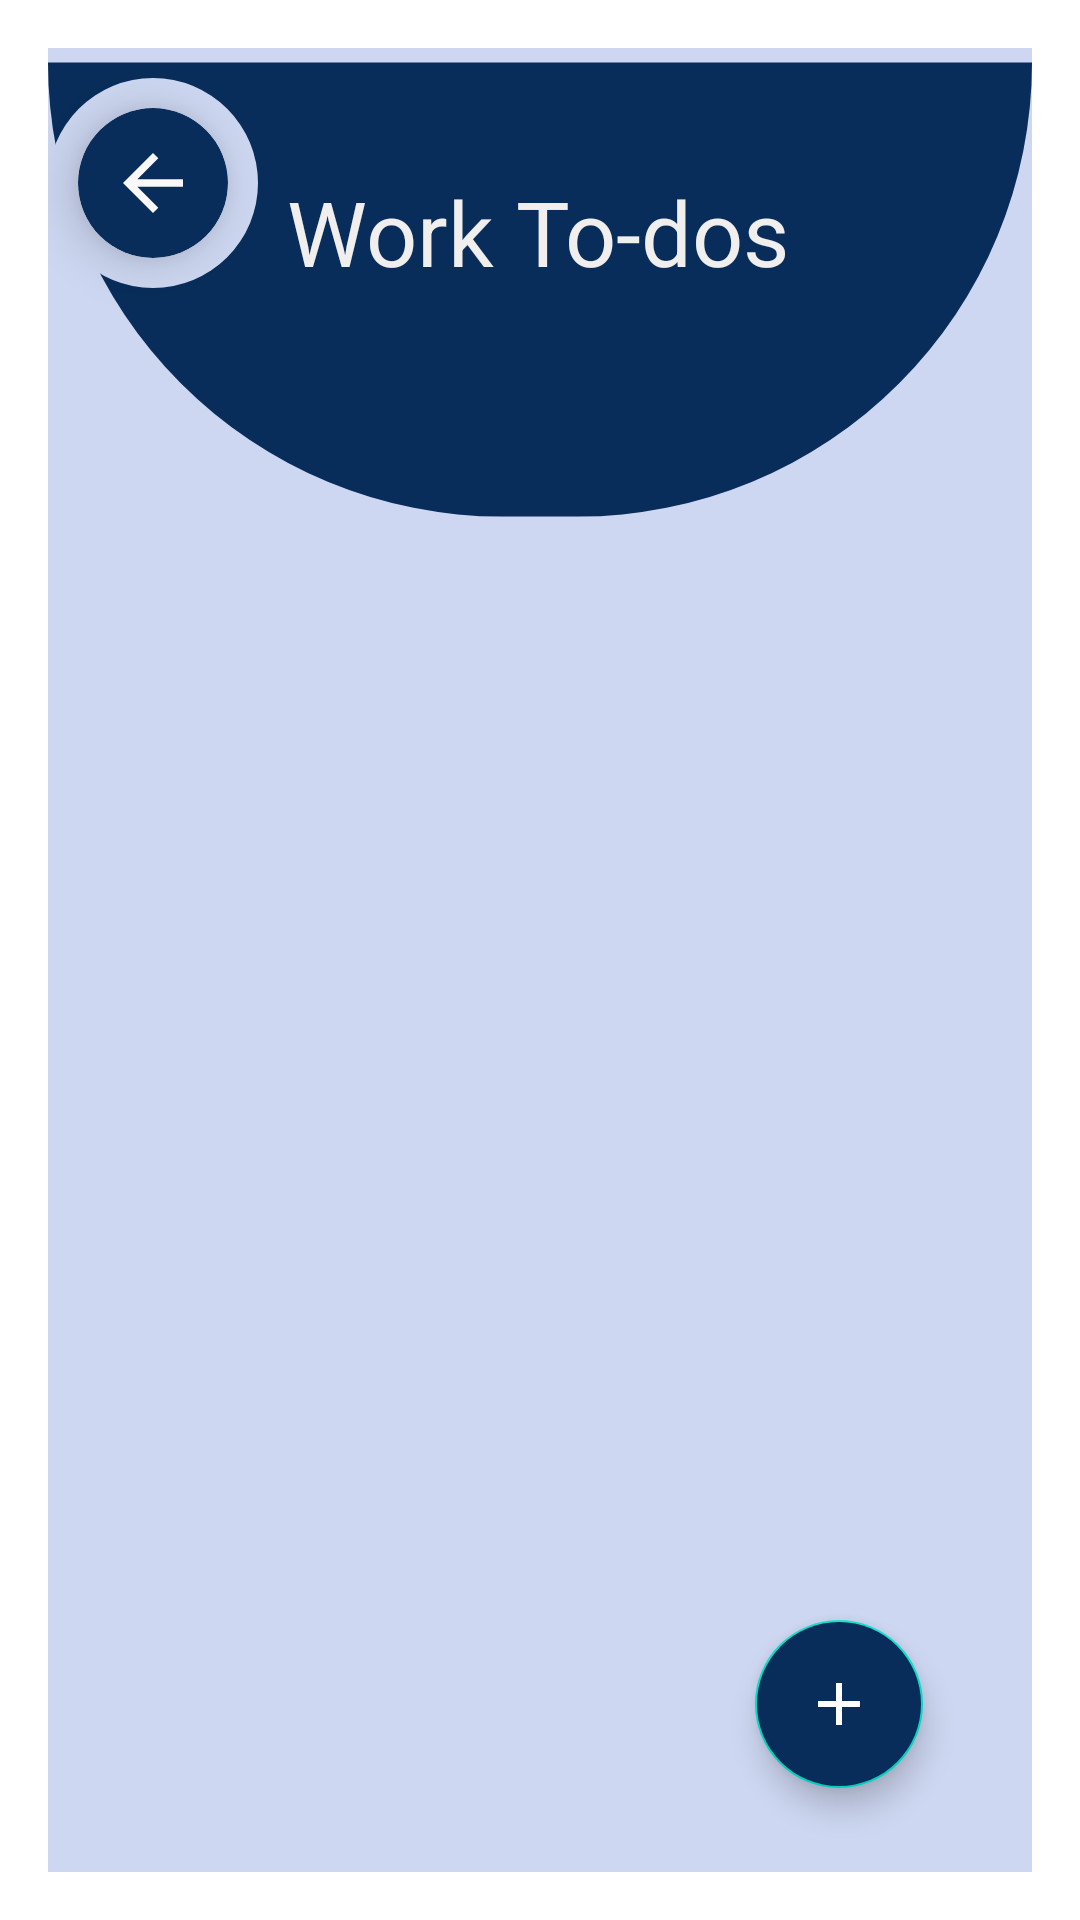

Reconstruct the res/layout file that produces this screen, plus the resources it refers to.
<!-- AndroidManifest.xml: activity theme Theme.work -->
<!-- res/layout/activity_work_todo.xml -->
<?xml version="1.0" encoding="utf-8"?>
<androidx.constraintlayout.widget.ConstraintLayout xmlns:android="http://schemas.android.com/apk/res/android"
    xmlns:app="http://schemas.android.com/apk/res-auto"
    xmlns:tools="http://schemas.android.com/tools"
    android:layout_width="match_parent"
    android:layout_height="match_parent"
    tools:context=".TodoUIs.WorkToDoActivity"
    android:background="#CDD7F1">

    <ImageView
        android:id="@+id/imageView3"
        android:layout_width="wrap_content"
        android:layout_height="wrap_content"
        android:layout_marginTop="-70dp"
        app:layout_constraintBottom_toBottomOf="parent"
        app:layout_constraintEnd_toEndOf="parent"
        app:layout_constraintHorizontal_bias="1.0"
        app:layout_constraintStart_toStartOf="parent"
        app:layout_constraintTop_toTopOf="parent"
        app:layout_constraintVertical_bias="0.0"
        app:srcCompat="@drawable/work_shape" />

    <TextView
        android:id="@+id/textView12"
        android:layout_width="wrap_content"
        android:layout_height="wrap_content"
        android:text="Work To-dos"
        android:textColor="#F1EEEE"
        android:textSize="30sp"
        app:layout_constraintBottom_toBottomOf="parent"
        app:layout_constraintEnd_toEndOf="parent"
        app:layout_constraintHorizontal_bias="0.497"
        app:layout_constraintStart_toStartOf="parent"
        app:layout_constraintTop_toTopOf="parent"
        app:layout_constraintVertical_bias="0.072" />

    <ImageView
        android:id="@+id/imageView6"
        android:layout_width="155dp"
        android:layout_height="170dp"
        app:layout_constraintBottom_toBottomOf="parent"
        app:layout_constraintEnd_toEndOf="parent"
        app:layout_constraintHorizontal_bias="0.897"
        app:layout_constraintStart_toStartOf="parent"
        app:layout_constraintTop_toTopOf="parent"
        app:layout_constraintVertical_bias="0.088"
        app:srcCompat="@drawable/work" />

    <ImageView
        android:id="@+id/imageView9"
        android:layout_width="wrap_content"
        android:layout_height="70dp"
        android:layout_marginTop="10dp"
        android:src="@drawable/circle_cut_work"
        app:layout_constraintEnd_toEndOf="parent"
        app:layout_constraintHorizontal_bias="0.0"
        app:layout_constraintStart_toStartOf="@+id/imageView3"
        app:layout_constraintTop_toTopOf="parent" />

    <androidx.cardview.widget.CardView
        android:id="@+id/back"
        android:layout_width="50dp"
        android:layout_height="50dp"
        android:clickable="true"
        android:focusable="true"
        app:cardBackgroundColor="@color/effect_work"
        app:cardCornerRadius="25dp"
        app:cardElevation="10dp"
        app:layout_constraintBottom_toBottomOf="@+id/imageView9"
        app:layout_constraintEnd_toEndOf="@+id/imageView9"
        app:layout_constraintStart_toStartOf="@+id/imageView9"
        app:layout_constraintTop_toTopOf="@+id/imageView9">

        <ImageView
            android:layout_width="wrap_content"
            android:layout_height="wrap_content"
            android:layout_gravity="center"
            android:src="@drawable/ic_baseline_arrow_back_24" />
    </androidx.cardview.widget.CardView>


    <com.google.android.material.floatingactionbutton.FloatingActionButton
        android:id="@+id/fab"
        android:layout_width="wrap_content"
        android:layout_height="wrap_content"
        android:layout_marginBottom="28dp"
        android:backgroundTint="#082D5A"
        android:src="@drawable/add"
        app:layout_constraintBottom_toBottomOf="parent"
        app:layout_constraintEnd_toEndOf="parent"
        app:layout_constraintHorizontal_bias="0.866"
        app:layout_constraintStart_toStartOf="parent" />

    <ScrollView
        android:layout_width="0dp"
        android:layout_height="391dp"
        android:layout_marginBottom="8dp"
        app:layout_constraintBottom_toTopOf="@+id/fab"
        app:layout_constraintEnd_toEndOf="parent"
        app:layout_constraintHorizontal_bias="1.0"
        app:layout_constraintStart_toStartOf="parent"
        app:layout_constraintTop_toBottomOf="@+id/imageView3"
        app:layout_constraintVertical_bias="0.0">

        <LinearLayout
            android:layout_width="match_parent"
            android:layout_height="wrap_content"
            android:orientation="vertical"
            android:padding="10dp">

            <androidx.recyclerview.widget.RecyclerView
                android:id="@+id/tasksRecyclerView"
                android:layout_width="match_parent"
                android:layout_height="wrap_content"
                android:nestedScrollingEnabled="true"
                app:layoutManager="androidx.recyclerview.widget.LinearLayoutManager" />
        </LinearLayout>
    </ScrollView>

</androidx.constraintlayout.widget.ConstraintLayout>
<!-- resources referenced by this layout -->
<resources>
  <!-- drawable add (drawable) -->
  <vector android:height="200dp" android:tint="#F6F4F4"
      android:viewportHeight="24" android:viewportWidth="24"
      android:width="200dp" xmlns:android="http://schemas.android.com/apk/res/android">
      <path android:fillColor="@android:color/white" android:pathData="M19,13h-6v6h-2v-6H5v-2h6V5h2v6h6v2z"/>
  </vector>
  <!-- drawable circle_cut_work (drawable) -->
  <?xml version="1.0" encoding="utf-8"?>
  <shape xmlns:android="http://schemas.android.com/apk/res/android"
      android:shape="rectangle">
      <solid android:color="#CDD7F1"/>
      <size android:width="70dp" android:height="70dp"/>
      <corners android:radius="40dp"/>
  
  
  </shape>
  <!-- drawable ic_baseline_arrow_back_24 (drawable) -->
  <vector android:autoMirrored="true" android:height="30dp"
      android:tint="#FAF8F8" android:viewportHeight="24"
      android:viewportWidth="24" android:width="30dp" xmlns:android="http://schemas.android.com/apk/res/android">
      <path android:fillColor="@android:color/white" android:pathData="M20,11H7.83l5.59,-5.59L12,4l-8,8 8,8 1.41,-1.41L7.83,13H20v-2z"/>
  </vector>
  <!-- drawable work_shape (drawable) -->
  <?xml version="1.0" encoding="utf-8"?>
  <shape xmlns:android="http://schemas.android.com/apk/res/android">
      <size android:width="650dp" android:height="300dp"/>
      <solid android:color="#082D5A"/>
      <corners android:bottomLeftRadius="100000dp" android:bottomRightRadius="100000dp"/>
  
  </shape>
  <style name="Theme.work" parent="Theme.MaterialComponents.Light.Dialog">
          <item name="android:statusBarColor">@color/work</item>
          <item name="colorOnSecondary">@color/white</item>
      </style>
  <color name="work">#082D5A</color>
  <color name="white">#FFFFFFFF</color>
</resources>
